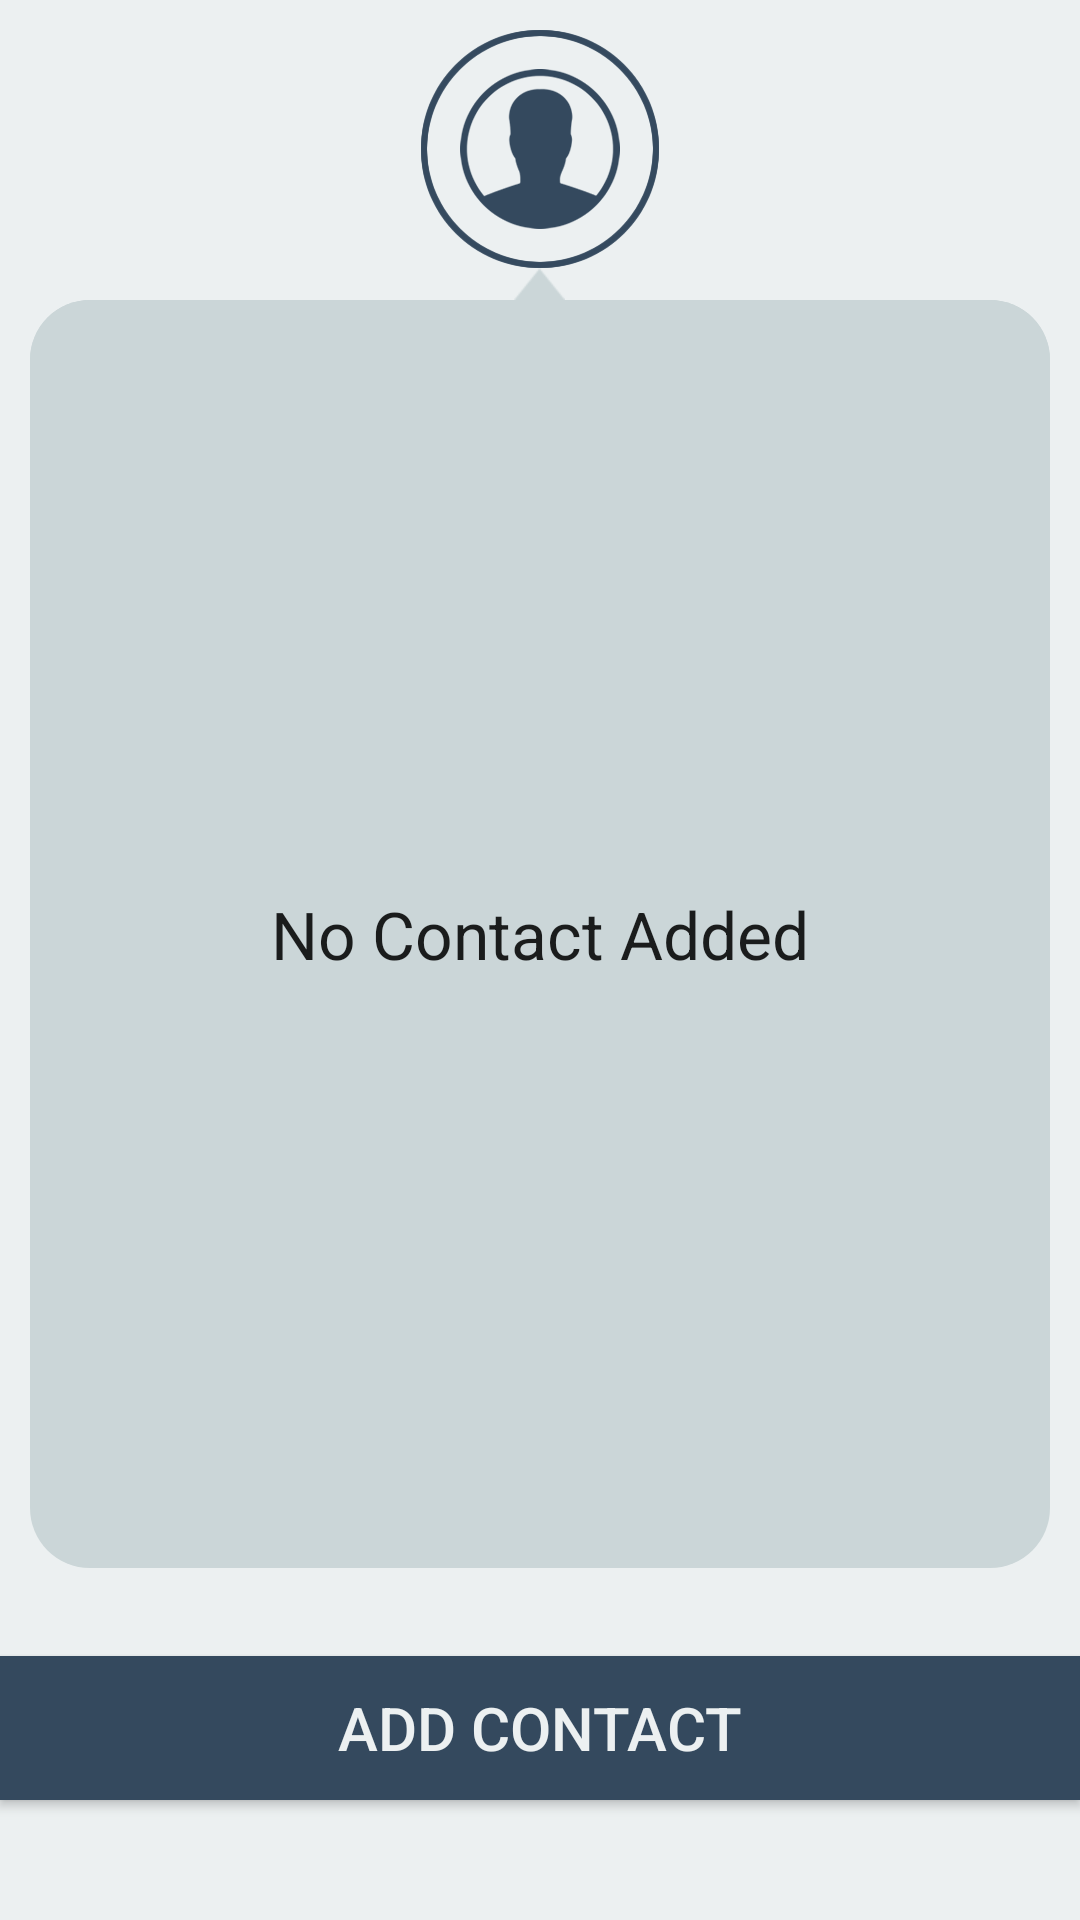

Reconstruct the res/layout file that produces this screen, plus the resources it refers to.
<!-- AndroidManifest.xml: application theme AppTheme -->
<!-- res/layout/main.xml -->
<?xml version="1.0" encoding="utf-8"?>
<LinearLayout xmlns:android="http://schemas.android.com/apk/res/android"
    android:id="@+id/LinearLayout1"
    android:layout_width="match_parent"
    android:layout_height="match_parent"
    android:background="#ECF0F1"
    android:orientation="vertical"
    android:weightSum="1" >

    <LinearLayout
        android:layout_width="match_parent"
        android:layout_height="wrap_content"
      
        android:gravity="center"
        android:paddingTop="10dp"
        android:orientation="vertical" >

        <ImageView
            android:id="@+id/imageView1"
            android:layout_width="wrap_content"
            android:layout_height="wrap_content"
            
            android:src="@drawable/icon2_filled" />
    </LinearLayout>

    <LinearLayout
        android:layout_width="match_parent"
        android:layout_height="wrap_content"
        android:layout_weight="0.9"
        android:gravity="center"
        android:orientation="vertical"
        android:paddingBottom="10dp"
        android:paddingLeft="10dp"
        android:paddingRight="10dp" >

        <ImageView
            android:id="@+id/imageView2"
            android:layout_width="wrap_content"
            android:layout_height="wrap_content"
            android:src="@drawable/arrow" />

        <FrameLayout
            android:layout_width="match_parent"
            android:layout_height="match_parent"
            android:layout_gravity="center" >

            <ListView
                android:id="@+id/Contactlist"
                android:layout_width="match_parent"
                android:layout_height="wrap_content"
                android:background="@drawable/rounded_corner"
                android:padding="20dp" >
            </ListView>

            <TextView
                android:id="@+id/empty"
                style="@android:style/TextAppearance.Large"
                android:layout_width="match_parent"
                android:layout_height="match_parent"
                android:background="@drawable/rounded_corner"
                android:gravity="center"
                android:padding="20dp"
                android:text="No Contact Added" />
        </FrameLayout>
    </LinearLayout>

    <LinearLayout
        android:layout_width="match_parent"
        android:layout_height="wrap_content"
        android:layout_marginBottom="20dp"
        android:layout_weight="0.1"
        android:gravity="center"
        android:orientation="vertical" >

        <Button
            android:id="@+id/btnAddContact"
            android:layout_width="match_parent"
            android:layout_height="wrap_content"
            android:background="@drawable/lengthy_button_selection"
            android:text="Add Contact"
            android:textColor="#ECF0F1"
            android:textSize="20sp" />
    </LinearLayout>

</LinearLayout>
<!-- resources referenced by this layout -->
<resources>
  <!-- drawable arrow: png bitmap (drawable-hdpi, 1660 bytes) -->
  <!-- drawable icon2_filled: png bitmap (drawable-hdpi, 65810 bytes) -->
  <!-- drawable lengthy_button_selection (drawable) -->
  <?xml version="1.0" encoding="utf-8"?>
  <selector xmlns:android="http://schemas.android.com/apk/res/android" >
      <item android:drawable="@color/midnightblue_light" 
            android:state_pressed="true" />
      <item android:drawable="@color/midnightblue_light"
            android:state_focused="true" />
      <item android:drawable="@color/midnightblue" />
  
  </selector>
  <!-- drawable rounded_corner (drawable-hdpi) -->
  <?xml version="1.0" encoding="utf-8"?>
  <shape xmlns:android="http://schemas.android.com/apk/res/android"
      android:shape="rectangle"
       >
      
      <solid
          android:color="#CBD6D8" >
      </solid>
   
      
     
   
      
      <padding
          android:left="4dp"
          android:top="4dp"
          android:right="4dp"
          android:bottom="4dp"    >
      </padding>
   
      
      <corners
          android:radius="20dp"   >
      </corners>
  
  </shape>
  <style name="AppTheme" parent="AppBaseTheme">
          
      </style>
  <color name="midnightblue_light">#3f6583</color>
  <color name="midnightblue">#34495E</color>
  <style name="AppBaseTheme" parent="Theme.AppCompat.Light">
          
      </style>
</resources>
